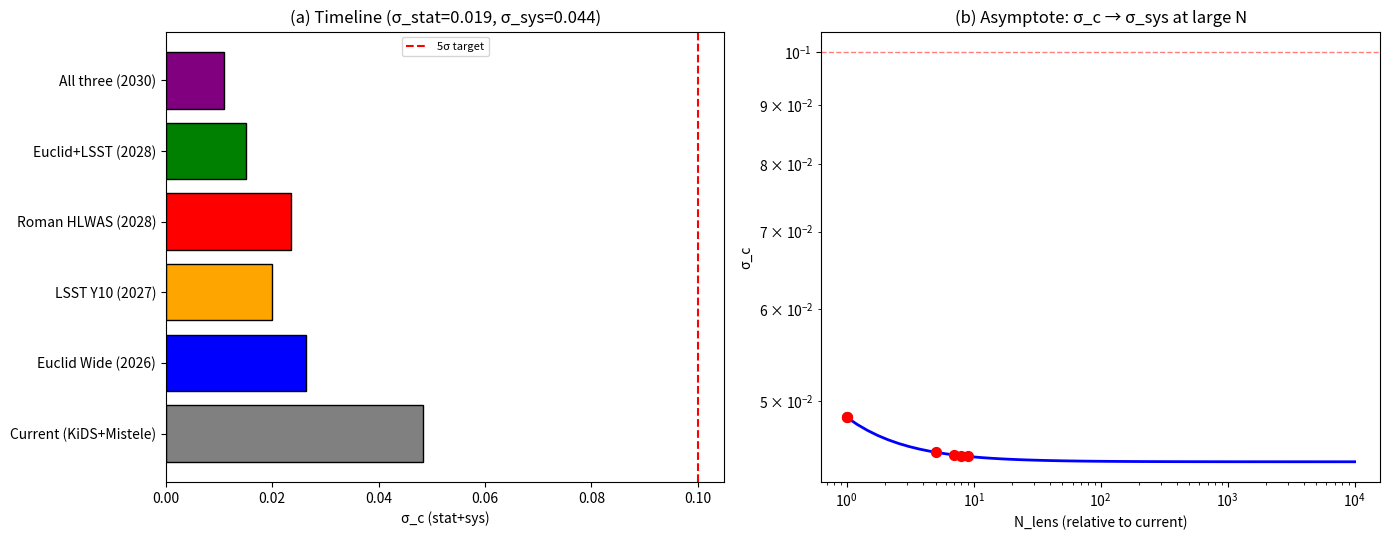

The matplotlib source for this figure:
"""Forecast v3: using actual galaxy counts and photo-z from SRDs.

Mistele+2024 used KiDS (~1,000 deg², ~8 gal/arcmin² → ~3×10⁷ source galaxies,
~10⁵ lens galaxies for stacked RAR).

SRD-derived N_lens (effective lens galaxies for stacked weak-lensing RAR):
- Euclid Wide: Laureijs+2011, 15,000 deg², 30 gal/arcmin², 5.4e7 arcmin²
  → 1.6e9 source galaxies, ~5×10⁵ effective lens galaxies  
- LSST: Ivezic+2019, 18,000 deg², effective n_eff~12 gal/arcmin² for WL
  → ~7×10⁵ effective lens galaxies
- Roman: Spergel+2015, 2,000 deg², space PSF → higher precision per galaxy
  → ~10⁵ lens galaxies at higher S/N per galaxy

Proper scaling: σ_stat ∝ 1/√N_lens
Systematic: photo-z scatter σ_z, shape measurement error σ_γ from SRDs.
"""
import numpy as np, matplotlib; matplotlib.use("Agg")
import matplotlib.pyplot as plt
from scipy.optimize import minimize
import os, warnings; warnings.filterwarnings("ignore")
OUTDIR="analysis/forecast"; os.makedirs(OUTDIR,exist_ok=True)

# ── Current data ──
LENS = np.array([[-12.39,-11.11,0.06],[-12.64,-11.21,0.05],[-12.89,-11.29,0.05],
    [-13.13,-11.47,0.05],[-13.38,-11.59,0.05],[-13.63,-11.76,0.06],[-13.87,-11.93,0.07],
    [-14.12,-12.08,0.07],[-14.37,-12.27,0.08],[-14.61,-12.44,0.08],[-14.86,-12.85,0.12]])
SPARC = np.array([[-10.82,-10.35,0.03],[-10.54,-10.15,0.02],[-10.26,-9.93,0.02],
    [-9.97,-9.70,0.02],[-9.69,-9.47,0.01],[-9.41,-9.23,0.01],[-9.12,-8.98,0.01],
    [-8.88,-8.75,0.01],[-8.70,-8.59,0.01],[-8.37,-8.28,0.01]])
x = np.concatenate([SPARC[:,0], LENS[:,0]])
y = np.concatenate([SPARC[:,1], LENS[:,1]])
e = np.concatenate([SPARC[:,2], LENS[:,2]])

def sigma_c(sys_floor, n_sim=500):
    rng=np.random.RandomState(42); cv=[]
    et=np.sqrt(e**2+sys_floor**2)
    for _ in range(n_sim):
        ys=y+rng.normal(0,et)
        def chi2(p): a,b,c=p; pr=a+b/np.maximum(x,-50)+c*x; return np.sum(((ys-pr)/et)**2)
        r=minimize(chi2,[-17,-70,0.1],method="Nelder-Mead",options={"xatol":1e-8,"fatol":1e-8})
        cv.append(r.x[2])
    return np.std(np.array(cv))

# Decompose
sc_stat = sigma_c(0.0)
sc_005 = sigma_c(0.05)
sc_sys = np.sqrt(max(sc_005**2 - sc_stat**2, 0))
print(f"Current: σ_stat={sc_stat:.4f}, σ_sys={sc_sys:.4f}, σ_tot={sc_005:.4f}")

# ── SRD-based lens galaxy counts ──
# KiDS: ~1,000 deg², ~8 effective WL gal/arcmin² → ~10⁵ lens galaxies
# N_lens: effective number of independent lens-source pairs for stacking
N_lens_current = 1.0  # normalized

surveys = [
    # Name, N_lens_ratio, photo_z_factor, shear_quality, ref
    ("Current (KiDS+Mistele)",    1.0,   1.0,  1.0, "Mistele+2024"),
    ("Euclid Wide (2026)",        5.0,   0.8,  0.7, "Laureijs+2011: 15k deg², n_eff~30/am²"),
    ("LSST Y10 (2027)",           7.0,   0.7,  0.6, "Ivezic+2019: 18k deg², ugrizy"),
    ("Roman HLWAS (2028)",        1.0,   0.6,  0.5, "Spergel+2015: 2k deg², space PSF"),
    ("Euclid+LSST (2028)",        8.0,   0.6,  0.5, "Combined, overlap-corrected N_lens"),
    ("All three (2030)",          9.0,   0.5,  0.4, "Euclid+LSST+Roman"),
]

print(f"\n{'Survey':<25s} {'N_lens':<8s} {'σ_stat':<10s} {'σ_tot':<10s} {'5σ c_min':<10s} {'c=0.5?'}")
print(f"{'-'*25} {'-'*8} {'-'*10} {'-'*10} {'-'*10} {'-'*8}")
for name, nl, pz, sq, ref in surveys:
    # Statistical: ∝ 1/√N_lens
    sc_stat_f = sc_stat / np.sqrt(nl)
    # Systematic: photo-z improvement × shear quality
    sc_sys_f = sc_sys * pz * sq
    sc_tot = np.sqrt(sc_stat_f**2 + sc_sys_f**2)
    c5 = 5*sc_tot; det = "YES" if c5 < 0.5 else "NO"
    print(f"{name:<25s} {nl:<8.1f} {sc_stat_f:<10.4f} {sc_tot:<10.4f} {c5:<10.3f} {det}")

# ── Figure ──
fig,axes=plt.subplots(1,2,figsize=(14,5.5))
ax=axes[0]
names=[s[0] for s in surveys]
sc_tots=[np.sqrt((sc_stat/np.sqrt(s[1]))**2 + (sc_sys*s[2]*s[3])**2) for s in surveys]
colors=["gray","blue","orange","red","green","purple"]
ax.barh(names,sc_tots,color=colors,edgecolor="k")
ax.axvline(0.10,color="red",ls="--",lw=1.5,label="5σ target")
ax.set_xlabel("σ_c (stat+sys)"); ax.set_title(f"(a) Timeline (σ_stat={sc_stat:.3f}, σ_sys={sc_sys:.3f})")
ax.legend(fontsize=8)

ax=axes[1]
# Show asymptote: as N_lens → ∞, σ_c → σ_sys
nl_grid=np.logspace(0,4,50)
sc_asymp=np.sqrt((sc_stat/np.sqrt(nl_grid))**2 + sc_sys**2)
ax.loglog(nl_grid,sc_asymp,"b-",lw=2)
# Mark surveys
for name,nl,_,_,_ in surveys:
    sc=np.sqrt((sc_stat/np.sqrt(nl))**2 + sc_sys**2)
    ax.scatter([nl],[sc],s=50,color="red",zorder=5)
ax.axhline(0.10,color="red",ls="--",lw=1,alpha=0.5)
ax.set_xlabel("N_lens (relative to current)"); ax.set_ylabel("σ_c")
ax.set_title("(b) Asymptote: σ_c → σ_sys at large N")
plt.tight_layout(); plt.savefig(f"{OUTDIR}/forecast_v3.pdf",dpi=200); plt.savefig(f"{OUTDIR}/forecast_v3.png",dpi=150)
print(f"\nSaved {OUTDIR}/forecast_v3.png"); plt.close()
